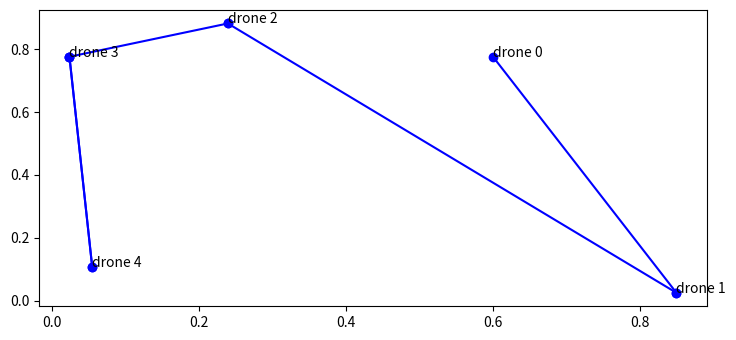

This figure's Python source:
import matplotlib.pyplot as plt
import numpy as np

class drone:
    def __init__(self, x, y):
        self.x = x
        self.y = y

def linesegments(coords):
    lines = []
    for i in range(len(coords)):
        try:
            #plot the line segments
            x_values = [coords[i][0], coords[i+1][0]] #
            y_values = [coords[i][1], coords[i+1][1]]
        except:
            print("Error: Reached final point")

        plt.plot(x_values, y_values, 'bo', linestyle="-")

def ang3Points(coords):
    for i in range(len(coords)):
        a = np.asarray(coords[i])
        try:
            b = np.asarray(coords[i+1])
            c = np.asarray(coords[i+2])
        except:
            print("Out of range")

        ba = a - b
        bc = c - b

        #dot product to work out the angle
        cosine_angle = np.dot(ba,bc) / (np.linalg.norm(ba) * np.linalg.norm(bc))
        angle = (np.arccos(cosine_angle)) * (180/np.pi)

        print(f"Angle: {angle}")

if __name__ == "__main__":
    plt.rcParams["figure.figsize"] = [7.5, 3.5] #defines matplotlib figure size
    plt.rcParams["figure.autolayout"] = True

    locationList = [drone(np.random.rand(1), np.random.rand(1)) for i in range(5)] #random locations
    print(np.random.rand(1))
    print(type(np.random.rand(1)))
    coords =[]
    for index, i in enumerate(locationList):
        
        #plot the points on the graph
        plt.plot(i.x, i.y, 'r*')
        print(i.x)
        #zip the x and y coordinates into a tuple
        for xy in zip(i.x, i.y):
            coords.append(xy)
            plt.annotate(f'drone {index}', xy=xy)

    linesegments(coords)
    ang3Points(coords)
    plt.show()